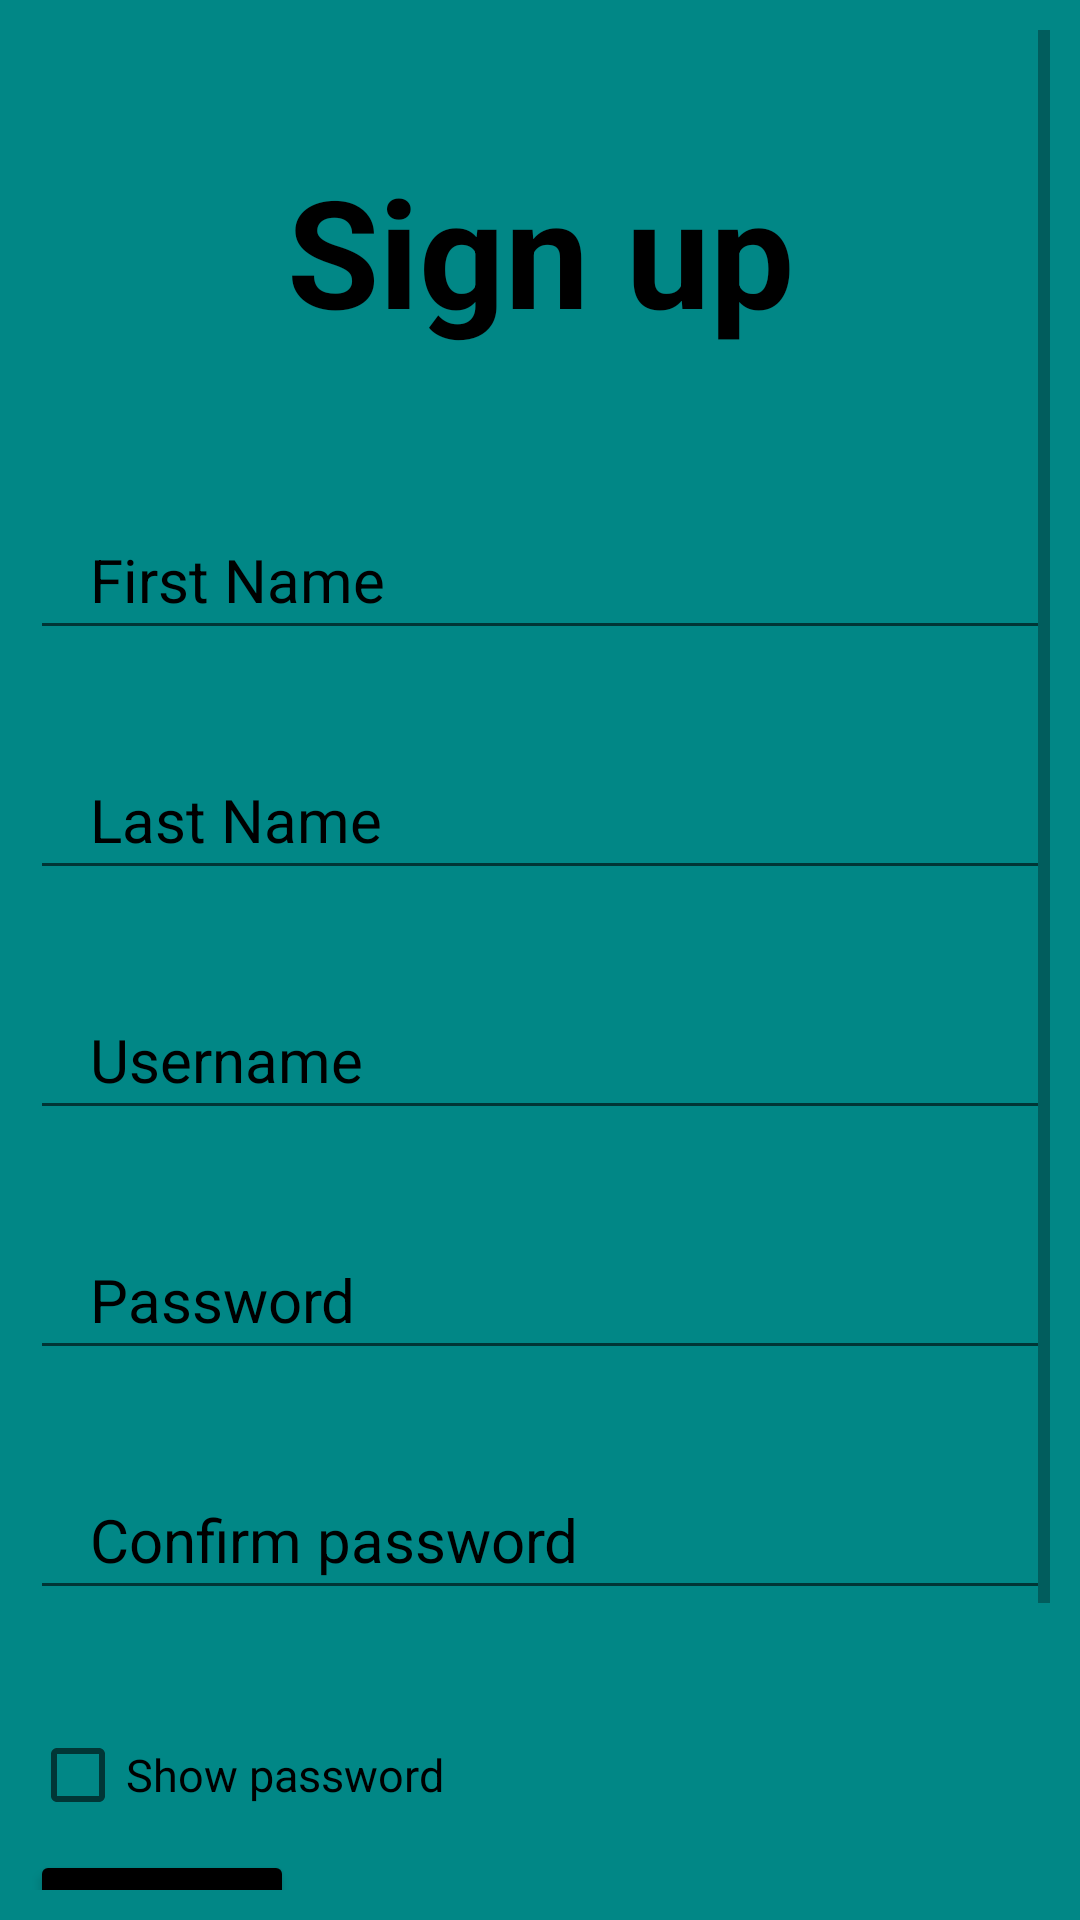

The Android layout XML behind this screen, and the referenced resources:
<!-- AndroidManifest.xml: application theme Theme.MyExpenseManager -->
<!-- res/layout/activity_register.xml -->
<?xml version="1.0" encoding="utf-8"?>
<ScrollView

    xmlns:android="http://schemas.android.com/apk/res/android"
    xmlns:tools="http://schemas.android.com/tools"
    android:layout_width="match_parent"
    android:layout_height="match_parent"
    android:padding="10dp"
    android:background="@color/teal_700"
    tools:context=".Register">

    <LinearLayout
        android:layout_width="match_parent"
        android:layout_height="match_parent"
        android:orientation="vertical">

    <TextView
        android:id= "@+id/Header1"
        android:layout_width="match_parent"
        android:layout_height="wrap_content"
        android:text="Sign up"
        android:textSize="50dp"
        android:textStyle="bold"
        android:textColor="@color/black"
        android:gravity="center_horizontal"
        android:layout_marginTop="40dp"
        android:layout_marginBottom="50dp"/>

    <EditText
        android:id="@+id/FName"
        android:layout_width="match_parent"
        android:layout_height="50dp"
        android:hint="First Name"
        android:textSize="20dp"
        android:textColorHint="@color/black"
        android:layout_marginBottom="30dp"
        android:paddingLeft="20dp"
        android:inputType="text" />

    <EditText
        android:id="@+id/LName"
        android:layout_width="match_parent"
        android:layout_height="50dp"
        android:hint="Last Name"
        android:textSize="20dp"
        android:textColorHint="@color/black"
        android:layout_marginBottom="30dp"
        android:paddingLeft="20dp"
        android:inputType="text" />

    <EditText
        android:id="@+id/username"
        android:layout_width="match_parent"
        android:layout_height="50dp"
        android:hint="Username"
        android:textSize="20dp"
        android:textColorHint="@color/black"
        android:layout_marginBottom="30dp"
        android:paddingLeft="20dp"
        android:inputType="text" />

    <EditText
        android:id="@+id/password"
        android:layout_width="match_parent"
        android:layout_height="50dp"
        android:hint="Password"
        android:textSize="20dp"
        android:textColorHint="@color/black"
        android:layout_marginBottom="30dp"
        android:paddingLeft="20dp"
        android:inputType="text" />

    <EditText
        android:id="@+id/repswd"
        android:layout_width="match_parent"
        android:layout_height="50dp"
        android:hint="Confirm password"
        android:textSize="20dp"
        android:textColorHint="@color/black"
        android:layout_marginBottom="30dp"
        android:paddingLeft="20dp"
        android:inputType="text" />

        <CheckBox
            android:layout_width="match_parent"
            android:layout_height="50dp"
            android:id="@+id/showpassword1"
            android:text="Show password"
            android:textSize="15dp"/>

    <Button
        android:id="@+id/btnsignup"
        android:layout_width="wrap_content"
        android:layout_height="50dp"
        android:text="Sign up"
        android:backgroundTint="@color/black"
        android:layout_marginBottom="20dp"/>

    <Button
        android:id="@+id/btnsignin"
        android:layout_width="wrap_content"
        android:layout_height="50dp"
        android:text="Already have an account? Sign in"
        android:backgroundTint="@color/black"
        android:layout_marginBottom="20dp"/>

</LinearLayout>
</ScrollView>
<!-- resources referenced by this layout -->
<resources>
  <style name="Theme.MyExpenseManager" parent="Theme.MaterialComponents.DayNight.DarkActionBar">
          
          <item name="colorPrimary">@color/purple_500</item>
          <item name="colorPrimaryVariant">@color/purple_700</item>
          <item name="colorOnPrimary">@color/white</item>
          
          <item name="colorSecondary">@color/teal_200</item>
          <item name="colorSecondaryVariant">@color/teal_700</item>
          <item name="colorOnSecondary">@color/black</item>
          
          <item name="android:statusBarColor" tools:targetApi="l">?attr/colorPrimaryVariant</item>
          
      </style>
  <!-- not gathered from this repository: default colours our renderer supplied (Android Studio template values) -->
  <color name="purple_500">#FF6200EE</color>
  <color name="purple_700">#FF3700B3</color>
  <color name="teal_200">#FF03DAC5</color>
  <color name="teal_700">#FF018786</color>
  <color name="black">#FF000000</color>
  <color name="white">#FFFFFFFF</color>
</resources>
